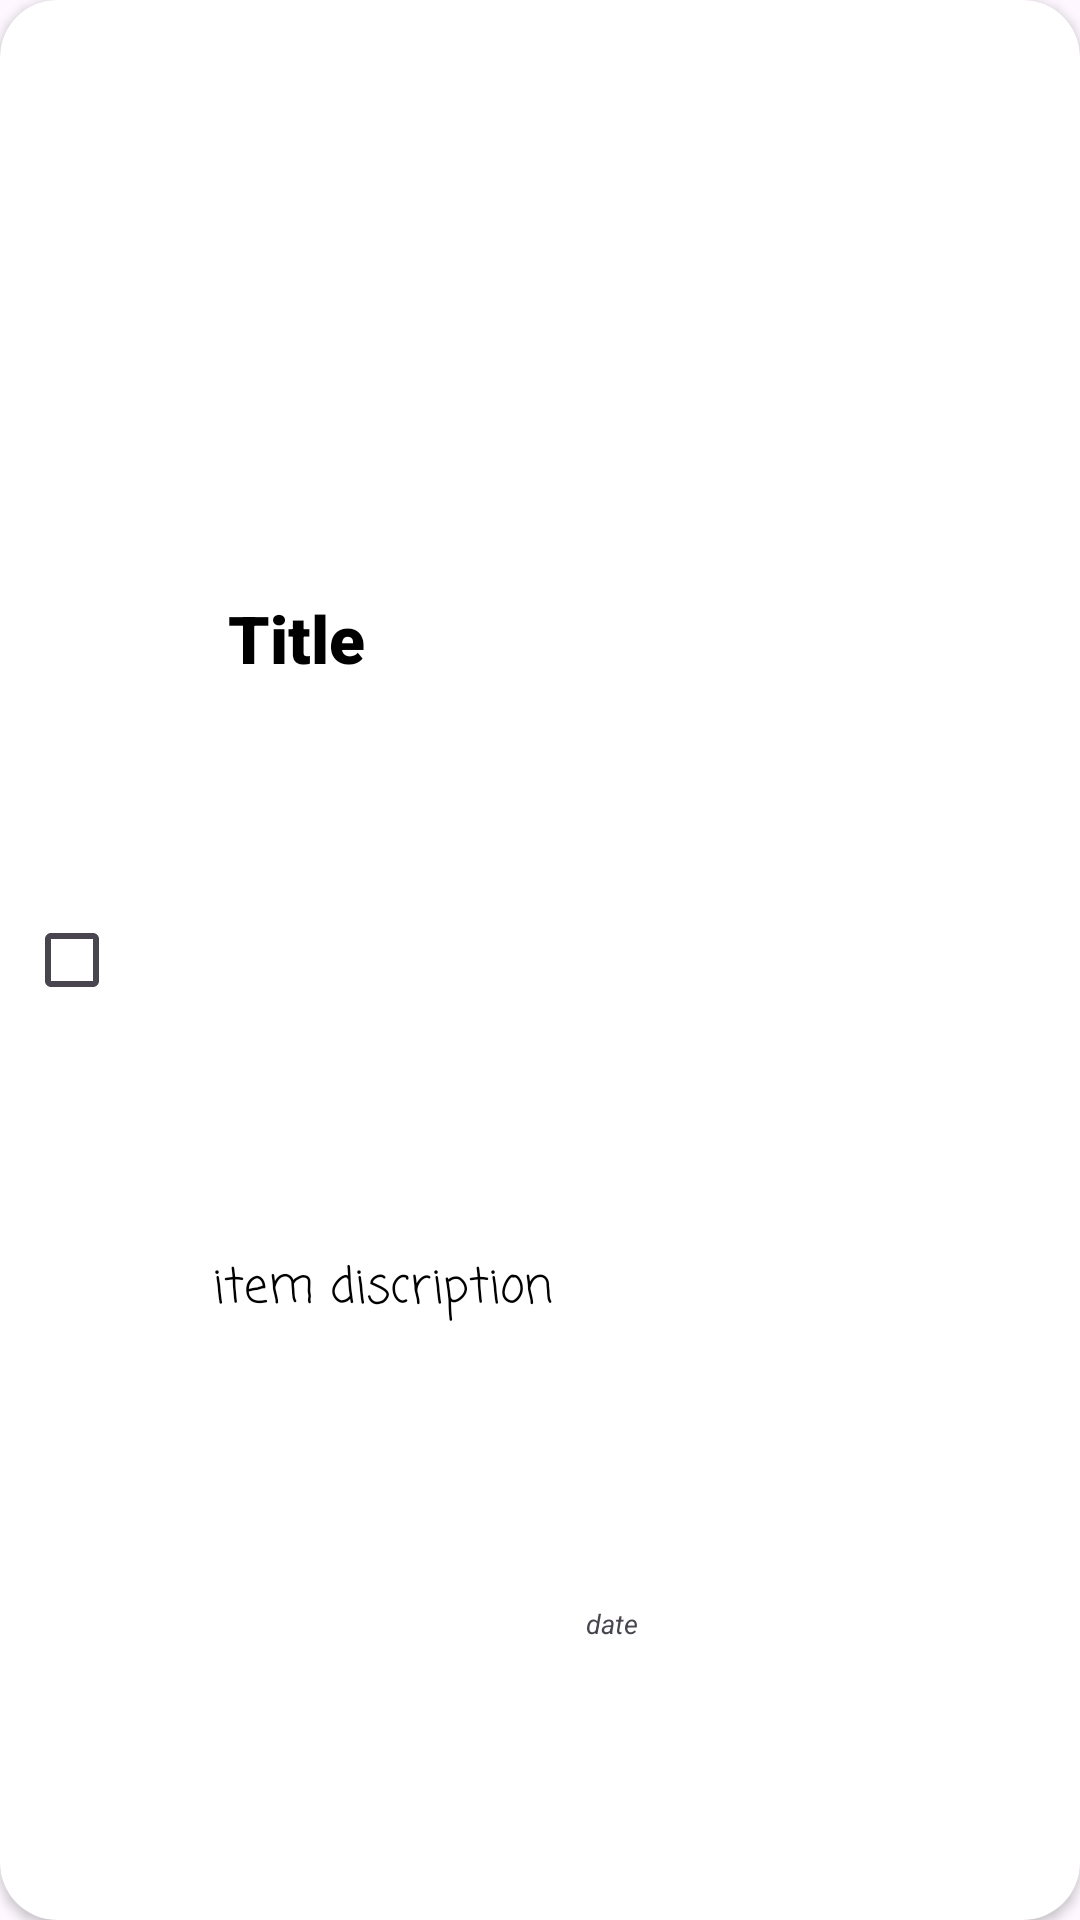

Here is an Android app screen rendered from its layout file. Give the layout XML and the strings, colors and styles it references.
<!-- AndroidManifest.xml: application theme Theme.BlitzList -->
<!-- res/layout/todo_item.xml -->
<?xml version="1.0" encoding="utf-8"?>
<androidx.cardview.widget.CardView xmlns:android="http://schemas.android.com/apk/res/android"
    android:layout_width="match_parent"
    android:layout_height="120dp"
    xmlns:app="http://schemas.android.com/apk/res-auto"
    android:layout_marginHorizontal="16dp"
    android:layout_marginVertical="8dp"
    android:elevation="14dp"
    app:cardCornerRadius="19dp">


    <androidx.constraintlayout.widget.ConstraintLayout
        android:layout_width="match_parent"
        android:layout_height="match_parent"
        android:padding="8dp">

        <CheckBox
            android:id="@+id/cdTodoitem"
            android:layout_width="wrap_content"
            android:layout_height="wrap_content"
            app:layout_constraintTop_toTopOf="parent"
            app:layout_constraintBottom_toBottomOf="parent"
            app:layout_constraintStart_toStartOf="parent"
            />
        <TextView
            android:id="@+id/tvitemtitle"
            android:layout_width="wrap_content"
            android:layout_height="wrap_content"
            android:text="Title"
            android:layout_marginStart="20sp"
            android:textSize="22sp"
            android:textStyle="bold"
            android:fontFamily="sans-serif-black"
            android:textColor="@color/black"
            app:layout_constraintTop_toTopOf="parent"
            app:layout_constraintStart_toEndOf="@id/cdTodoitem"
            app:layout_constraintBottom_toTopOf="@id/tvitemdesc" />

        <TextView
            android:id="@+id/tvitemdesc"
            android:layout_width="wrap_content"
            android:layout_height="wrap_content"
            android:text="item discription"
            android:textColor="@color/black"
            android:layout_marginStart="15sp"
            android:textSize="16sp"
            android:textStyle="normal"
            android:fontFamily="casual"
            app:layout_constraintStart_toEndOf="@id/cdTodoitem"
            app:layout_constraintBottom_toBottomOf="parent"
            app:layout_constraintTop_toBottomOf="@id/tvitemtitle" />



        <TextView
            android:id="@+id/tvitemdate"
            android:layout_width="wrap_content"
            android:layout_height="wrap_content"
            android:layout_marginTop="8dp"
            android:textSize="9dp"
            android:text="date"
            android:textStyle="italic"
            app:layout_constraintTop_toBottomOf="@id/tvitemdesc"
            app:layout_constraintBottom_toBottomOf="parent"
            app:layout_constraintStart_toEndOf="@id/cdTodoitem"
            app:layout_constraintEnd_toEndOf="parent"
             />




    </androidx.constraintlayout.widget.ConstraintLayout>
    

</androidx.cardview.widget.CardView>
<!-- resources referenced by this layout -->
<resources>
  <style name="Theme.BlitzList" parent="Base.Theme.BlitzList" />
  <style name="Base.Theme.BlitzList" parent="Theme.Material3.DayNight.NoActionBar">
          
          
      </style>
  <!-- not gathered from this repository: default colours our renderer supplied (Android Studio template values) -->
  <color name="black">#FF000000</color>
</resources>
